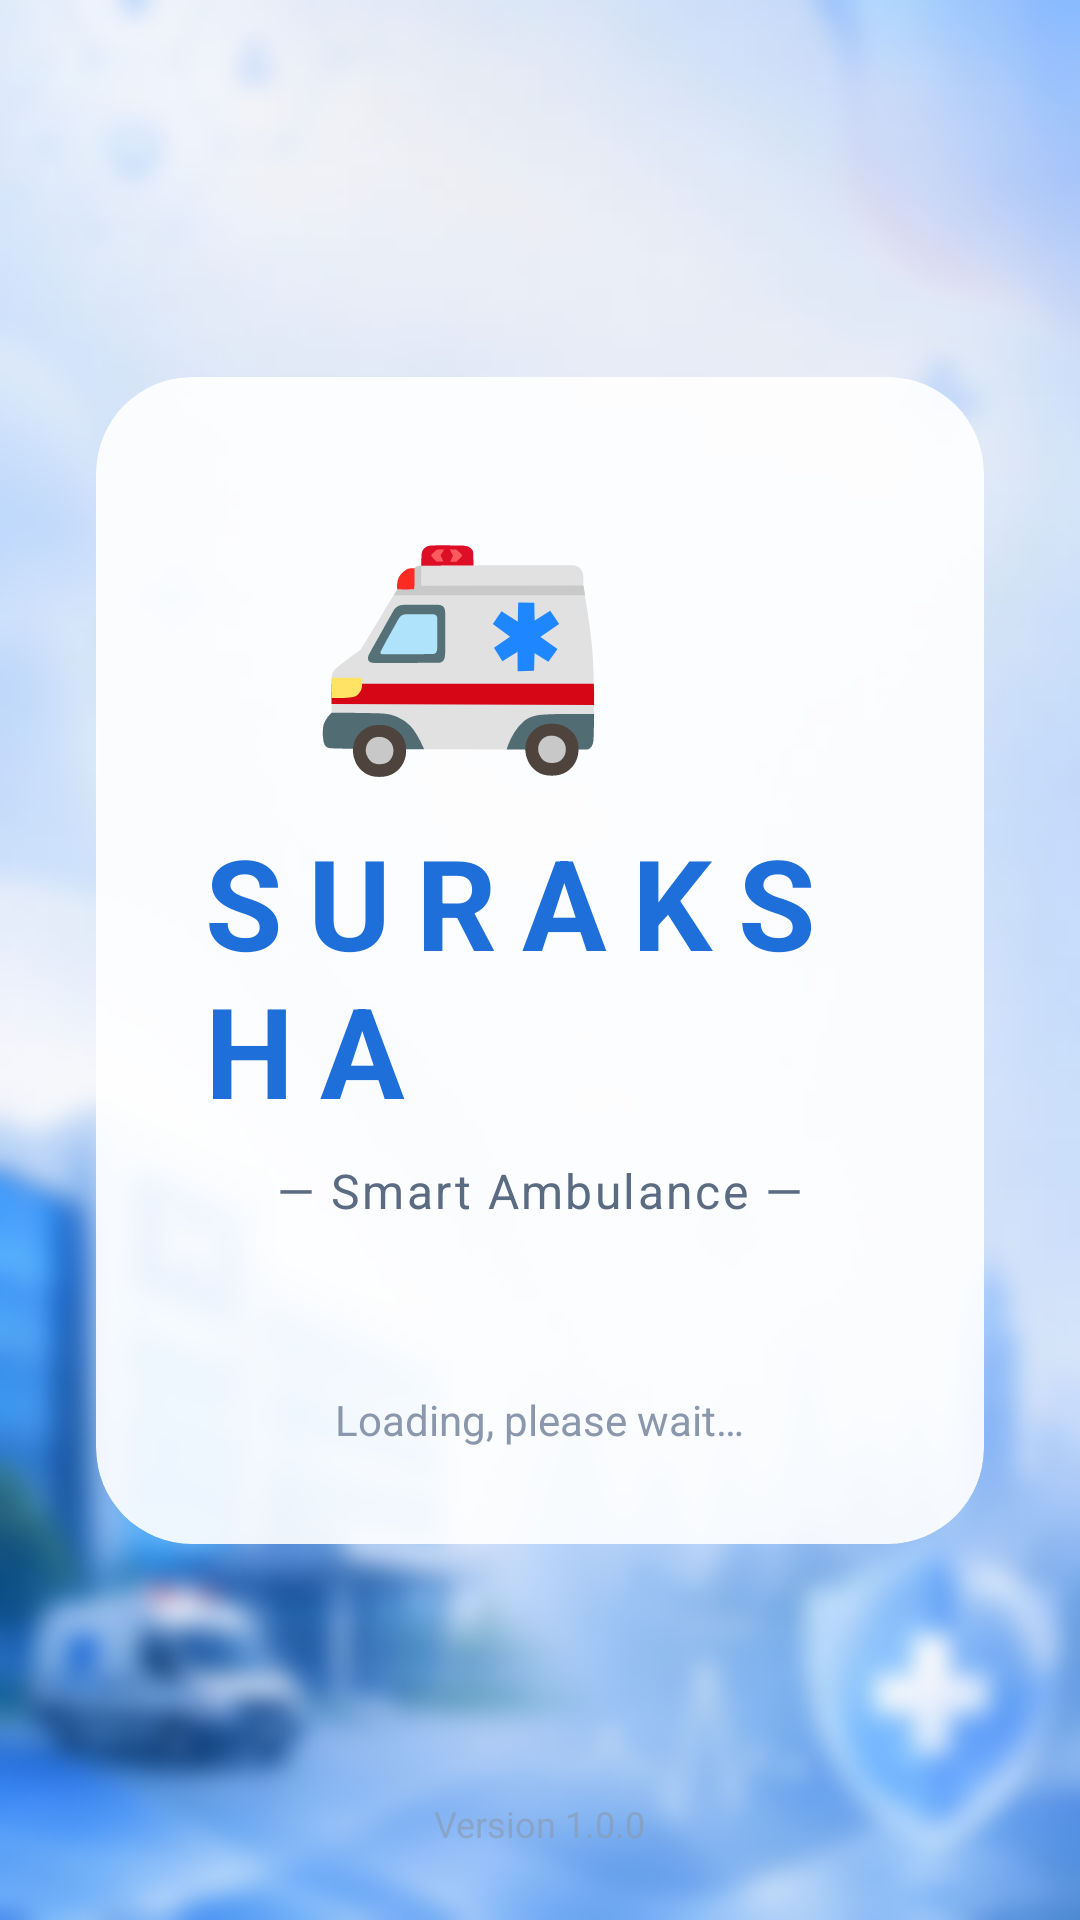

This screen was rendered from an Android layout file. Write that file and the resources it references.
<!-- AndroidManifest.xml: application theme Theme.Application -->
<!-- res/layout/loading_page.xml -->
<?xml version="1.0" encoding="utf-8"?>
<androidx.constraintlayout.widget.ConstraintLayout xmlns:android="http://schemas.android.com/apk/res/android"
    xmlns:app="http://schemas.android.com/apk/res-auto"
    android:layout_width="match_parent"
    android:layout_height="match_parent"
    android:background="@drawable/user_bg_blur">

    <androidx.cardview.widget.CardView
        android:id="@+id/loadingCard"
        android:layout_width="match_parent"
        android:layout_height="wrap_content"
        android:layout_marginStart="32dp"
        android:layout_marginEnd="32dp"
        app:cardBackgroundColor="@color/glass_white_heavy"
        app:cardCornerRadius="32dp"
        app:cardElevation="12dp"
        app:layout_constraintBottom_toBottomOf="parent"
        app:layout_constraintEnd_toEndOf="parent"
        app:layout_constraintStart_toStartOf="parent"
        app:layout_constraintTop_toTopOf="parent">

        <LinearLayout
            android:layout_width="match_parent"
            android:layout_height="wrap_content"
            android:gravity="center"
            android:orientation="vertical"
            android:padding="32dp">

            
            <TextView
                android:id="@+id/loading_logo"
                android:layout_width="153dp"
                android:layout_height="wrap_content"
                android:text="@string/emoji_ambulance"
                android:textSize="80sp" />

            
            <TextView
                android:layout_width="wrap_content"
                android:layout_height="wrap_content"
                android:layout_marginTop="8dp"
                android:text="@string/app_name_uppercase"
                android:textColor="@color/role_selected"
                android:textSize="42sp"
                android:textStyle="bold"
                android:letterSpacing="0.2" />

            
            <TextView
                android:layout_width="wrap_content"
                android:layout_height="wrap_content"
                android:layout_marginTop="8dp"
                android:text="@string/app_tagline"
                android:textColor="@color/text_secondary"
                android:textSize="16sp"
                android:letterSpacing="0.05" />

            
            <ProgressBar
                style="?android:attr/progressBarStyleHorizontal"
                android:layout_width="match_parent"
                android:layout_height="wrap_content"
                android:layout_marginTop="40dp"
                android:indeterminate="true"
                android:indeterminateTint="@color/role_selected" />

            
            <TextView
                android:layout_width="wrap_content"
                android:layout_height="wrap_content"
                android:layout_marginTop="16dp"
                android:text="@string/msg_loading"
                android:textColor="@color/text_tertiary"
                android:textSize="14sp" />

        </LinearLayout>
    </androidx.cardview.widget.CardView>

    
    <TextView
        android:layout_width="wrap_content"
        android:layout_height="wrap_content"
        android:layout_marginBottom="24dp"
        android:text="Version 1.0.0"
        android:textColor="@color/text_tertiary"
        android:textSize="12sp"
        android:alpha="0.6"
        app:layout_constraintBottom_toBottomOf="parent"
        app:layout_constraintEnd_toEndOf="parent"
        app:layout_constraintStart_toStartOf="parent" />

</androidx.constraintlayout.widget.ConstraintLayout>
<!-- resources referenced by this layout -->
<resources>
  <color name="glass_white_heavy">#E6FFFFFF</color>
  <color name="role_selected">#1E6FD9</color>
  <color name="text_secondary">#5B6B82</color>
  <color name="text_tertiary">#8A97AC</color>
  <!-- drawable user_bg_blur: png bitmap (drawable, 461630 bytes) -->
  <string name="app_name_uppercase">SURAKSHA</string>
  <string name="app_tagline">— Smart Ambulance —</string>
  <string name="emoji_ambulance">🚑</string>
  <string name="msg_loading">Loading, please wait…</string>
</resources>
